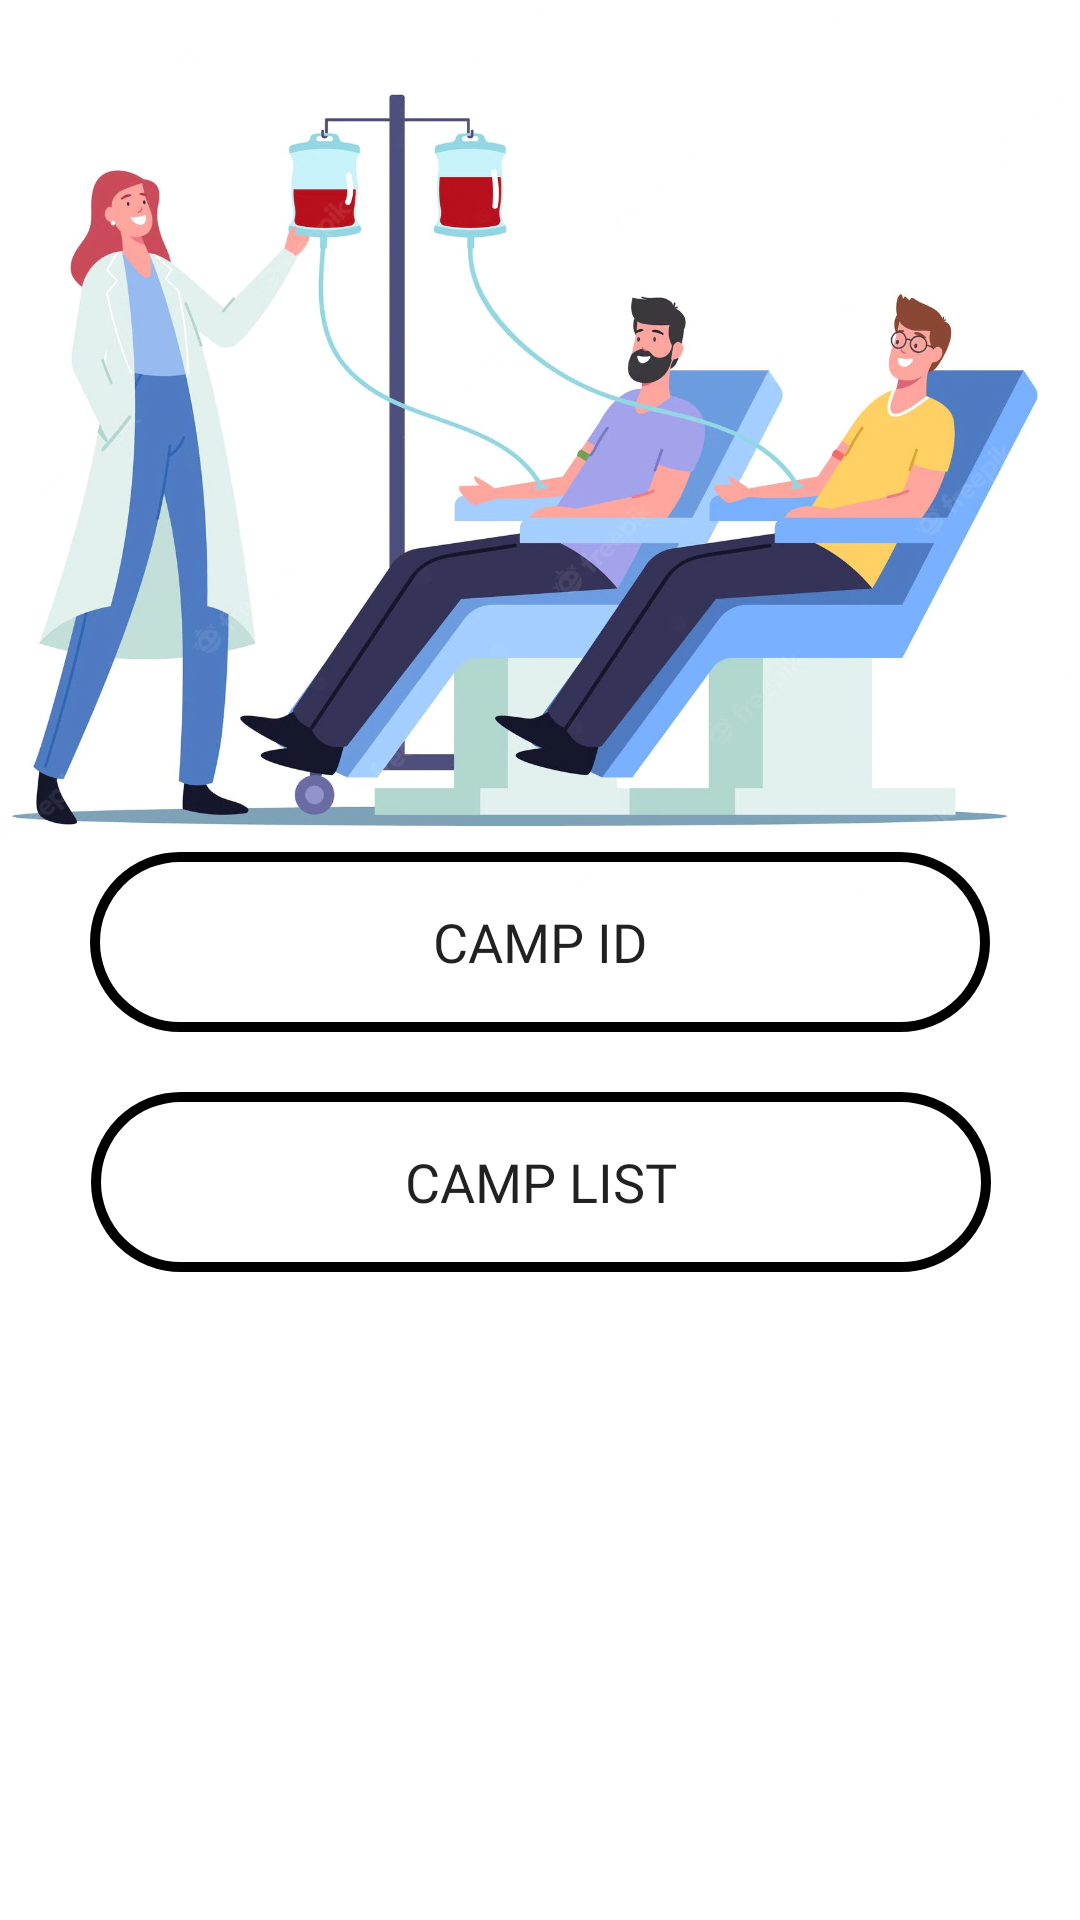

This screen was rendered from an Android layout file. Write that file and the resources it references.
<!-- AndroidManifest.xml: application theme Theme.Withsplashscreen -->
<!-- res/layout/activity_existingcamp.xml -->
<?xml version="1.0" encoding="utf-8"?>
<androidx.constraintlayout.widget.ConstraintLayout xmlns:android="http://schemas.android.com/apk/res/android"
    xmlns:app="http://schemas.android.com/apk/res-auto"
    xmlns:tools="http://schemas.android.com/tools"
    android:layout_width="match_parent"
    android:layout_height="match_parent"
    tools:context=".Existingcamp">

    <ImageView
        android:id="@+id/imageView5"
        android:layout_width="416dp"
        android:layout_height="333dp"
        app:layout_constraintBottom_toTopOf="@+id/getid"
        app:layout_constraintEnd_toEndOf="parent"
        app:layout_constraintHorizontal_bias="0.6"
        app:layout_constraintStart_toStartOf="parent"
        app:layout_constraintTop_toTopOf="parent"
        app:layout_constraintVertical_bias="0.604"
        app:srcCompat="@drawable/img_2" />

    <Button
        android:id="@+id/getid"
        android:layout_width="300dp"
        android:layout_height="60dp"
        android:layout_marginBottom="20dp"
        android:fontFamily="@font/bungee"
        android:text="CAMP ID"
        android:textSize="18dp"
        android:background="@drawable/mybutton"

        app:layout_constraintBottom_toTopOf="@+id/getlist"
        app:layout_constraintEnd_toEndOf="parent"
        app:layout_constraintHorizontal_bias="0.5"
        app:layout_constraintStart_toStartOf="parent" />

    <Button
        android:id="@+id/getlist"
        android:layout_width="300dp"
        android:layout_height="60dp"
        android:layout_marginBottom="216dp"
        android:background="@drawable/mybutton"
        android:fontFamily="@font/bungee"
        android:text="CAMP LIST"
        android:textSize="18dp"
        app:layout_constraintBottom_toBottomOf="parent"
        app:layout_constraintEnd_toEndOf="parent"
        app:layout_constraintHorizontal_bias="0.504"
        app:layout_constraintStart_toStartOf="parent" />

</androidx.constraintlayout.widget.ConstraintLayout>
<!-- resources referenced by this layout -->
<resources>
  <!-- drawable img_2: png bitmap (drawable-v24, 837658 bytes) -->
  <!-- drawable mybutton (drawable) -->
  <?xml version="1.0" encoding="utf-8"?>
  
  <shape xmlns:android="http://schemas.android.com/apk/res/android" android:shape="rectangle">
  
      <corners android:radius="999dp" />
      <stroke android:width="10px" android:color="@color/black" />
  </shape>
  <style name="Theme.Withsplashscreen" parent="Theme.MaterialComponents.DayNight.NoActionBar">
          
          <item name="colorPrimary">#ff4d4d</item>
          <item name="colorPrimaryVariant">@color/red</item>
          <item name="colorOnPrimary">@color/white</item>
          
          <item name="colorSecondary">@color/teal_200</item>
          <item name="colorSecondaryVariant">@color/teal_700</item>
          <item name="colorOnSecondary">@color/black</item>
          
          <item name="android:statusBarColor" tools:targetApi="l">@color/black</item>
          
      </style>
  <color name="black">#FF000000</color>
  <color name="red"> #ff0000</color>
  <color name="white">#FFFFFFFF</color>
  <color name="teal_200">#FF03DAC5</color>
  <color name="teal_700">#FF018786</color>
</resources>
